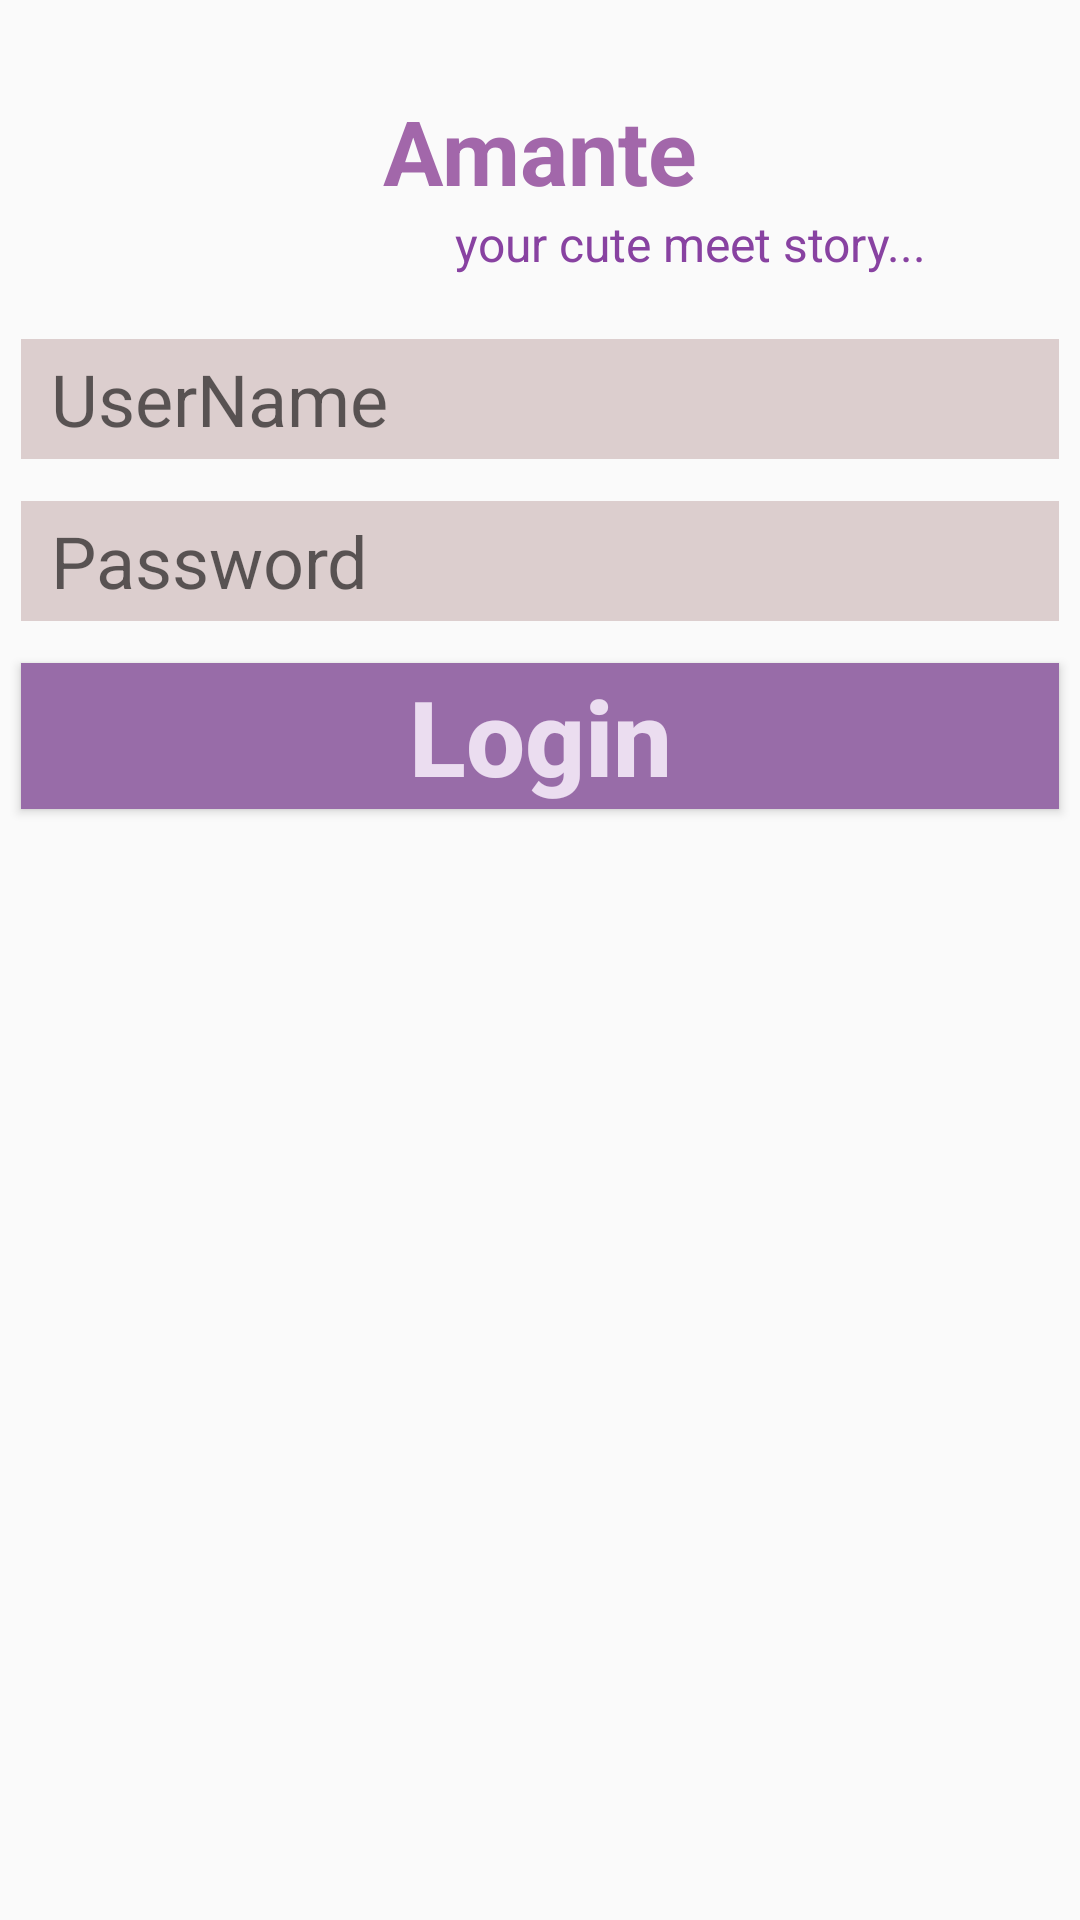

Reconstruct the res/layout file that produces this screen, plus the resources it refers to.
<!-- AndroidManifest.xml: application theme AppTheme -->
<!-- res/layout/activity_main.xml -->
<?xml version="1.0" encoding="utf-8"?>
<RelativeLayout xmlns:android="http://schemas.android.com/apk/res/android"
    xmlns:app="http://schemas.android.com/apk/res-auto"
    xmlns:tools="http://schemas.android.com/tools"
    android:layout_width="match_parent"
    android:layout_height="match_parent"
    tools:context="com.example.android.testamante.MainActivity">



        <TextView
            android:id="@+id/logo"
            android:layout_width="wrap_content"
            android:layout_height="wrap_content"
            android:layout_alignParentTop="true"
            android:layout_centerHorizontal="true"
            android:layout_marginTop="30dp"
            android:textSize="30sp"
            android:text="Amante"
            android:textColor="@color/colorAccent"
            android:textStyle="bold"
            android:visibility="visible" />

        <TextView
            android:id="@+id/caption"
            android:layout_width="wrap_content"
            android:layout_height="wrap_content"
            android:layout_alignStart="@+id/logo"
            android:layout_below="@+id/logo"
            android:textSize="16sp"
            android:textColor="@color/colorText"
            android:layout_marginStart="24dp"
            android:text="your cute meet story..." />

        <LinearLayout
            android:layout_width="match_parent"
            android:layout_height="200dp"
            android:layout_alignParentStart="true"
            android:layout_below="@+id/caption"
            android:layout_marginTop="14dp"
            android:orientation="vertical">


            <EditText
                android:id="@+id/username"
                android:layout_width="match_parent"
                android:layout_height="40dp"
                android:ems="10"

                android:paddingTop="2dp"
                android:paddingBottom="2dp"
                android:paddingLeft="10dp"
                android:paddingRight="2dp"
                android:textSize="24sp"
                android:inputType="textPersonName"
                android:background="@color/colorTextBG"
                android:layout_margin="7dp"
                android:hint="UserName"/>

            <EditText
                android:id="@+id/upwd"
                android:layout_width="match_parent"
                android:layout_height="40dp"
                android:layout_margin="7dp"

                android:background="@color/colorTextBG"
                android:ems="10"
                android:hint="Password"
                android:inputType="textPassword"
                android:paddingTop="2dp"
                android:paddingBottom="2dp"
                android:paddingLeft="10dp"
                android:paddingRight="2dp"
                android:textSize="24sp" />

            <Button
                android:layout_width="match_parent"
                android:layout_height="wrap_content"
                android:textSize="35sp"
                android:layout_margin="7dp"
                android:padding="1dp"
                android:text="Login"
                android:textColor="@color/colorButtonLBl"
                android:background="@color/colorButton"
                android:textAllCaps="false"
                android:textStyle="bold"/>


        </LinearLayout>


</RelativeLayout>
<!-- resources referenced by this layout -->
<resources>
  <color name="colorAccent">#e69857a1</color>
  <color name="colorButton">#986ca8</color>
  <color name="colorButtonLBl">#ebddf0</color>
  <color name="colorText">#8842a1</color>
  <color name="colorTextBG">#dccece</color>
  <style name="AppTheme" parent="Theme.AppCompat.Light.DarkActionBar">
          
          <item name="colorPrimary">@color/colorPrimary</item>
          <item name="colorPrimaryDark">@color/colorPrimaryDark</item>
          <item name="colorAccent">@color/colorAccent</item>
      </style>
  <color name="colorPrimary">#80148e</color>
  <color name="colorPrimaryDark">#650b83</color>
</resources>
